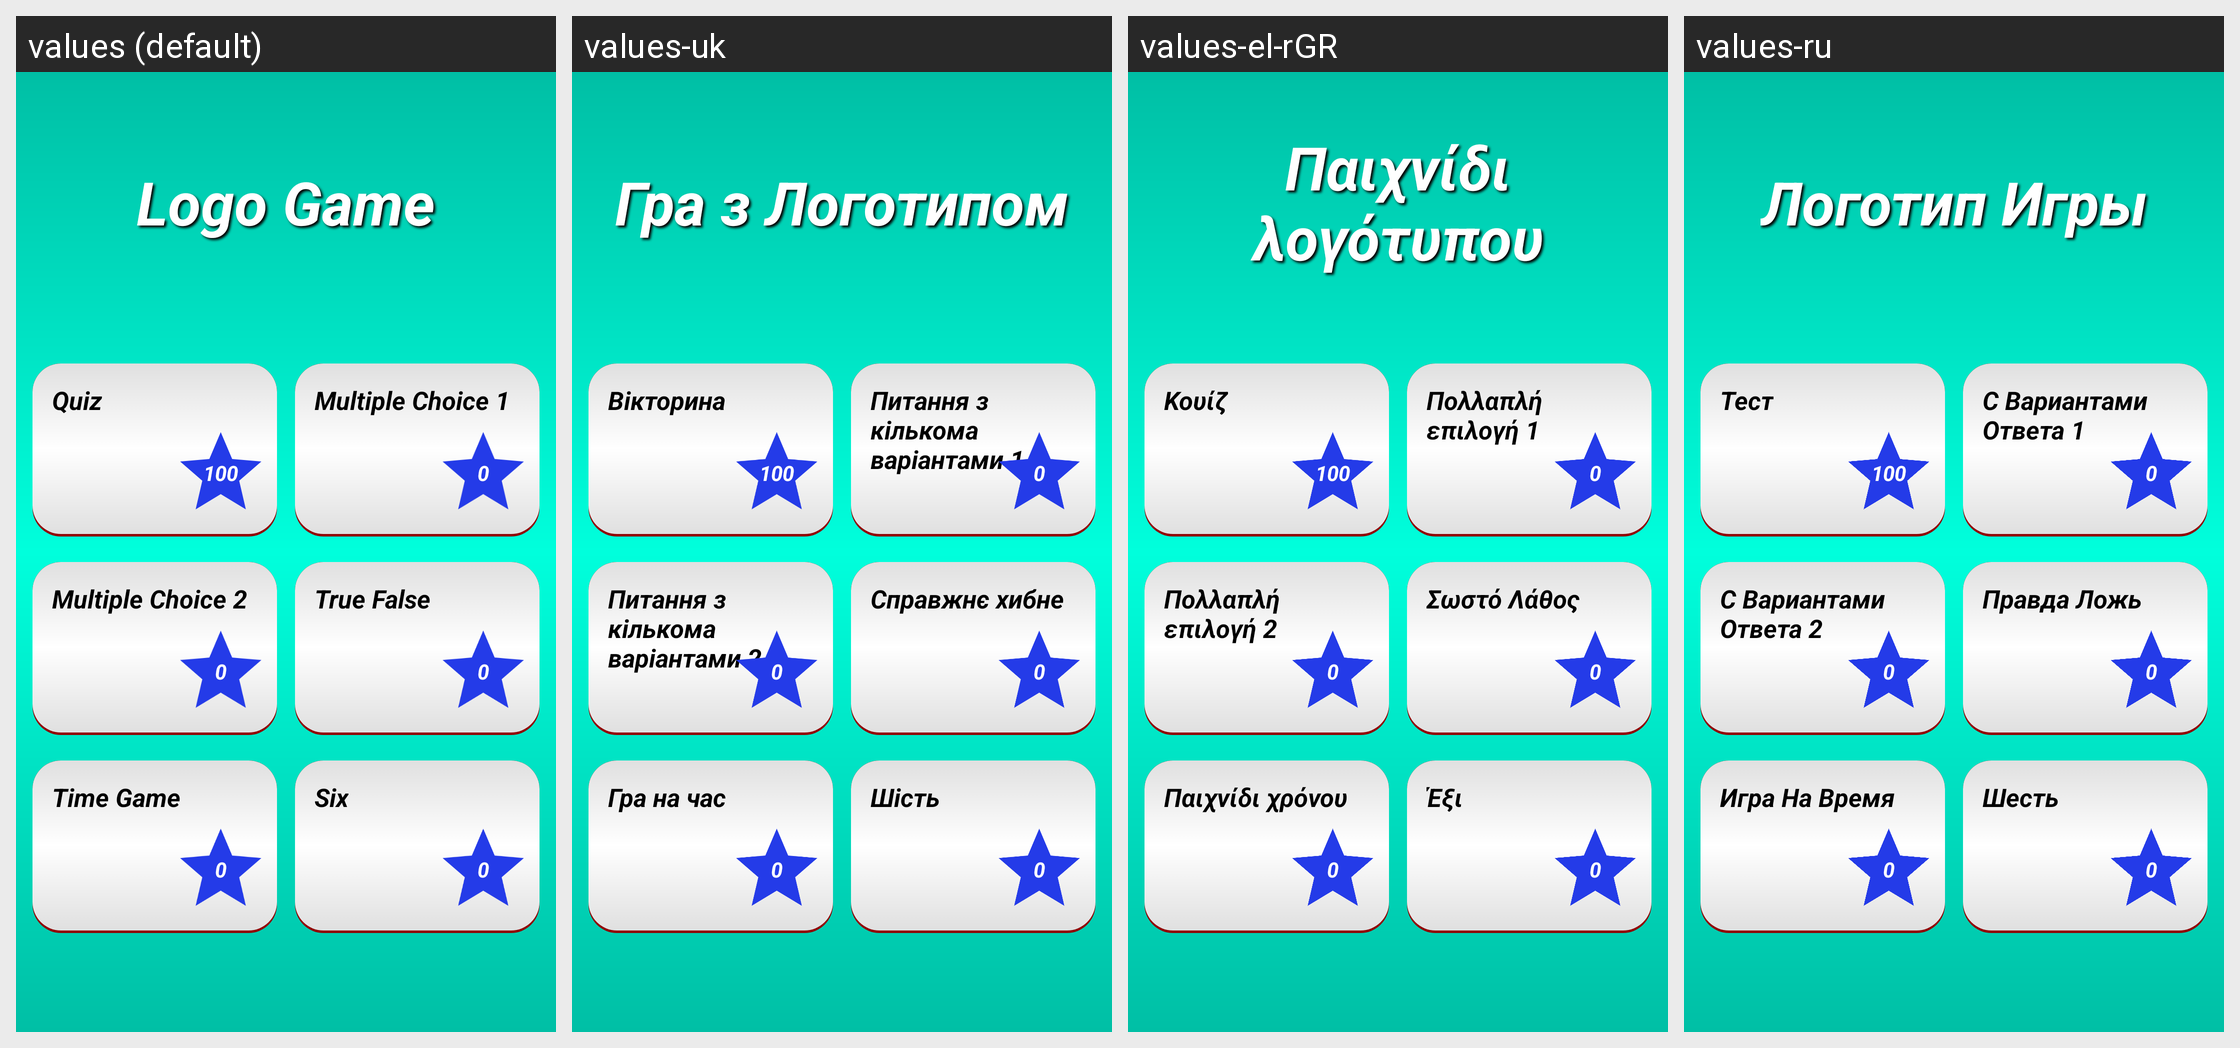

This grid shows one Android layout under several languages. Give, for every string resource on the screen, its name, the default text and each shown locale's text.
Android screen res/layout/activity_main.xml rendered under 4 locales, left to right: values (default), values-uk, values-el-rGR, values-ru. Device: Nexus 5 (rendered at 1080×1920; each locale shown at half size, 540×960, under a caption strip naming it); theme AppTheme.
Other locales in the repository, not shown: values-az, values-de, values-en, values-es, values-fr, values-it, values-ja-rJP, values-nl-rNL, values-pt-rBR, values-tr, values-zh.
Strings drawn on this screen, with the default value and each locale's value (text and hints the layout hard-codes, and strings that could not be matched under every locale, appear in the picture but are not listed):

app_name
  values: Logo Game
  values-uk: Гра з Логотипом
  values-el-rGR: Παιχνίδι λογότυπου
  values-ru: Логотип Игры

yazilim_sorusu
  values: Quiz
  values-uk: Вiкторина
  values-el-rGR: Κουίζ
  values-ru: Тест

coklu_secme_1
  values: Multiple Choice 1
  values-uk: Питання з кiлькома варiантами 1
  values-el-rGR: Πολλαπλή επιλογή 1
  values-ru: С Вариантами Ответа 1

coklu_secme_2
  values: Multiple Choice 2
  values-uk: Питання з кiлькома варiантами 2
  values-el-rGR: Πολλαπλή επιλογή 2
  values-ru: С Вариантами Ответа 2

dogru_yanlis
  values: True False
  values-uk: Справжнє хибне
  values-el-rGR: Σωστό Λάθος
  values-ru: Правда Ложь

zamana_oyunu
  values: Time Game
  values-uk: Гра на час
  values-el-rGR: Παιχνίδι χρόνου
  values-ru: Игра На Время

alti
  values: Six
  values-uk: Шiсть
  values-el-rGR: Έξι
  values-ru: Шесть
